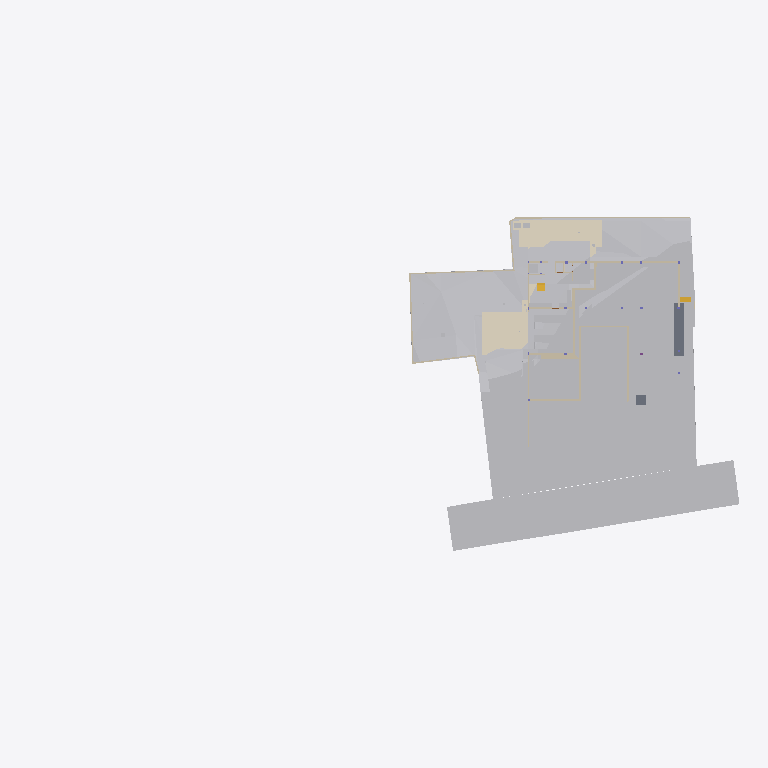
Plan cut of the same IFC building model at storey 'Footing' (level -3.50 m, cut at -2.10 m), seen from above with north up, elements coloured by IFC class (only those large enough to see are counted): 32 other elements (light grey), 25 walls (beige), 5 coverings (cream), 2 slabs (grey), 2 stair flights (yellow). Cut surfaces are drawn darker.
Extent 96.7 m × 45.5 m × 138.5 m (x, y, z). Storeys (12): Footing at -3.50 m; Site at -2.70 m; GF at -2.65 m; Electrical at 0.00 m; Plumbing at 0.00 m; FF Lvl at 0.00 m; Areacalc at 0.00 m; FF at 0.45 m; FF Lintel at 3.15 m; schedule at 3.50 m; SF at 3.65 m; Terrace at 5.00 m. Elements (1086): 143 IfcBeam, 104 IfcSlab, 99 IfcWall, 95 IfcCovering, 75 IfcSwitchingDevice, 72 IfcPipeSegment, 47 IfcLightFixture, 44 IfcColumn, 41 IfcDoor, 39 IfcFurniture, 36 IfcWindow, 31 IfcElectricDistributionBoard.

HEADER;
FILE_DESCRIPTION(('ViewDefinition [CoordinationView]'),'2;1');
FILE_NAME('Manilal.ifc','2025-08-24T12:46:43+05:30',(''),(''),'IfcOpenShell 0.8.3-post1','Bonsai 0.8.3-post1','');
FILE_SCHEMA(('IFC4X3'));
ENDSEC;
DATA;
#24581=IFCPROJECT('2TuuvCHJz54PsFPcraEbH$',$,'My Project',$,$,$,$,(#53,#354),#24580);
#35019=IFCSITE('0lpfVeOW52QfroqLYyHNY2',$,'My Site',$,$,#28,$,$,$,$,$,$,$,$);
#35435=IFCBUILDING('0MzaWOaS178x5FMqOflU3C',$,'My Building',$,$,#33,$,$,$,$,$,$);
#30840=IFCBUILDINGSTOREY('09kFoqoxrCvB1_fcEsMZsQ',$,'FF',$,$,#38,$,$,$,$);
#33791=IFCBUILDINGSTOREY('0zoFHJ9PnFW80M$mIVDQW3',$,'GF',$,$,#258,$,$,$,$);
#35436=IFCBUILDINGSTOREY('0MckaoTknA3edZMUNhTyAK',$,'SF',$,$,#6262,$,$,$,$);
#35437=IFCBUILDINGSTOREY('0DtUgpQ1b6nBmkLmvc_ehu',$,'FF Lintel',$,$,#3248,$,$,$,$);
#35438=IFCBUILDINGSTOREY('2nxT8wHGnDX9t8LjuK$yoz',$,'Footing',$,$,#16334,$,$,$,$);
#35439=IFCBUILDINGSTOREY('2JRfeNnUP7R92jcKtKmwj5',$,'Electrical',$,$,#5283,$,$,$,$);
#35440=IFCBUILDINGSTOREY('0fi$VcvNr0Zu6wnPuK6jDB',$,'Plumbing',$,$,#12883,$,$,$,$);
#35441=IFCBUILDINGSTOREY('0qJiDzySr4lhgisX7t8beM',$,'Site',$,$,#6749,$,$,$,$);
#35442=IFCBUILDINGSTOREY('33UZQ2TSvAg8IY4x5QCp2i',$,'schedule',$,$,#2336,$,$,$,$);
#35448=IFCBUILDINGSTOREY('3LpnsPikv4mRTBpfC3WQtx',$,'FF Lvl',$,$,#35447,$,$,$,$);
#35454=IFCBUILDINGSTOREY('2oUibsQsXAPxeAaTU5dGGW',$,'Terrace',$,$,#35453,$,$,$,$);
#35455=IFCBUILDINGSTOREY('3JrIAq4xL0avIQ8pEnV5X6',$,'Areacalc',$,$,#28105,$,$,$,$);
#6599=IFCGEOGRAPHICELEMENT('1mqx3WFMb0_xZzgY5_pKpf',$,'Site',$,$,#6441,#6598,$,.TERRAIN.);
#29425=IFCGEOGRAPHICELEMENT('20M0x6_hv1D8u5ftoKpVy3',$,'Road',$,$,#29400,#29424,$,.TERRAIN.);
#20373=IFCEARTHWORKSCUT('2Q_BpVgoH5UP4ov3lAq_Nd',$,'Cut',$,$,#20358,#20372,$,.BASE_EXCAVATION.);
#20534=IFCEARTHWORKSCUT('1orBtrQ6r9QBXstUuMTyak',$,'Cut',$,$,#20521,#20533,$,.BASE_EXCAVATION.);
#13787=IFCCOVERING('07ka7WgDv0nO2Dwi6RpJJI',$,'Covering',$,$,#13779,#13786,$,$);
#14006=IFCEARTHWORKSCUT('3NfQzW2p90kemh8IGcUxhf',$,'roader',$,$,#13849,#14005,$,.PAVEMENTMILLING.);
#20459=IFCEARTHWORKSCUT('0lv4XU7zX8PPDYPdO7aOdg',$,'Cut',$,$,#20447,#20458,$,.BASE_EXCAVATION.);
#13800=IFCCOVERING('03Ox3hl4j9nvRXKoGSaXGU',$,'Covering',$,$,#13792,#13799,$,$);
#26244=IFCEARTHWORKSFILL('1xT4$PaqnDAhGXmfddmx$8',$,'Cube',$,$,#26223,#26243,$,.SLOPEFILL.);
#33545=IFCGEOGRAPHICELEMENT('3hzKcHmG15MBT$Lf89GHXN',$,'PureSite',$,$,#33382,#33544,$,.TERRAIN.);
#26430=IFCSLAB('08uYRAfNnEivfSBdFNh794',$,'Slab',$,$,#26415,#26429,$,$);
#20353=IFCEARTHWORKSCUT('3P_ZVV06j60u6$ptV0zgAt',$,'Cut',$,$,#20341,#20352,$,.BASE_EXCAVATION.);
#20718=IFCEARTHWORKSCUT('1t$VJ4$o90evgf8hngEw3O',$,'Cut',$,$,#20706,#20717,$,.BASE_EXCAVATION.);
#20318=IFCEARTHWORKSCUT('01J8VwQ8f08gmXDrlhIlzq',$,'Cut',$,$,#20304,#20317,$,.BASE_EXCAVATION.);
#20336=IFCEARTHWORKSCUT('1Tsuz9sRb3YODMAWko00m1',$,'Cut',$,$,#20323,#20335,$,.BASE_EXCAVATION.);
#20584=IFCEARTHWORKSCUT('3XBGdyU2D9MeN3q92cqay6',$,'Cut',$,$,#20572,#20583,$,.BASE_EXCAVATION.);
#32789=IFCVEHICLE('0rzGDxo0H1CRYsT$ARQpVS',$,'Vehicle',$,$,#32766,#32788,$,$);
#20551=IFCEARTHWORKSCUT('3BmSG7kdb5efpA6FN0Vb4n',$,'Cut',$,$,#20539,#20550,$,.BASE_EXCAVATION.);
#20634=IFCEARTHWORKSCUT('2CFy$zORXCoR3tq$xUvFLs',$,'Cut',$,$,#20623,#20633,$,.BASE_EXCAVATION.);
#7021=IFCWALL('3MfSYaOiTA4AjSKpPvRhyi',$,'Wall',$,$,#6992,#7020,$,$);
#20618=IFCEARTHWORKSCUT('2SV_HoGq1FmuU_EIyMcl$p',$,'Cut',$,$,#20605,#20617,$,.BASE_EXCAVATION.);
#7968=IFCFURNITURE('2eCSdMrzH5F8FKRq_Kat7X',$,'Furniture',$,$,#7927,#7967,$,$);
#19133=IFCWALL('114T1vweXAlwNxI9jVYoBS',$,'Wall',$,$,#19118,#19132,$,$);
#32680=IFCVEHICLE('09kCGSf$LDBwv0agp2PRhM',$,'Vehicle',$,$,#32142,#32679,$,$);
#19093=IFCWALL('2BJjNEvBfCoeB82Dh_tGKG',$,'Wall',$,$,#19078,#19092,$,$);
#54007=IFCWALL('1GppCG6LrDywOQqWlDzPYg',$,'Wall',$,$,#53992,#54006,$,$);
#20408=IFCEARTHWORKSCUT('1wvXlFLYnD0gvZnZIqDdYu',$,'Cut',$,$,#20395,#20407,$,.BASE_EXCAVATION.);
#7158=IFCWALL('2UlyJbGOL47vem9W3W5T7b',$,'Wall',$,$,#7129,#7157,$,$);
#20477=IFCEARTHWORKSCUT('3B9tpb5ar9$vFPGwTx5NZK',$,'Cut',$,$,#20464,#20476,$,.BASE_EXCAVATION.);
#7104=IFCWALL('1v3BeDslv3W8LfR3WiqTEd',$,'Wall',$,$,#7075,#7103,$,$);
#20442=IFCEARTHWORKSCUT('3KiEpGBc11ZuQOzkAXEcMN',$,'Cut',$,$,#20431,#20441,$,.BASE_EXCAVATION.);
#20982=IFCSLAB('17zfL0Rd1BbwdF3wPClQtU',$,'Slab',$,$,#97666,#20981,$,$);
#19013=IFCWALL('18Inp_KXrA6OH4xH0wBY6E',$,'Wall',$,$,#18998,#19012,$,$);
#24843=IFCWALL('1S$hEQf45Fc8bCexxSjiqx',$,'Wall',$,$,#24828,#24842,$,$);
#7353=IFCFURNITURE('22FL70C_91$9Siy4CzgYVV',$,'Furniture',$,$,#7341,#7352,$,$);
#24763=IFCWALL('1blMx1j7D9ovLtEALIdSvE',$,'Wall',$,$,#24748,#24762,$,$);
#20499=IFCEARTHWORKSCUT('08D7EzEO5EDf77PNZj4fIk',$,'Cut',$,$,#20482,#20498,$,.BASE_EXCAVATION.);
#24863=IFCWALL('13fKND$mT52eNv5H8E3Oyf',$,'Wall',$,$,#24848,#24862,$,$);
#7055=IFCWALL('2Y2Bm57Cb8Exxz7st0aRUc',$,'Wall',$,$,#7026,#7054,$,$);
#4798=IFCTRANSPORTELEMENT('1lIwF9RXDBlxGhBHYvHlMS',$,'TransportElement',$,$,#4775,#4797,$,$);
#20299=IFCEARTHWORKSCUT('2IfjuX05L3Q9F73mkLJFNM',$,'Cut',$,$,#20288,#20298,$,.BASE_EXCAVATION.);
#23834=IFCWALL('2y7B0WsOvCxODdGZKi1Z$T',$,'Wall',$,$,#23819,#23833,$,$);
#17523=IFCWALL('0J9S4Srlb1MOsgNvH90_Ni',$,'Wall',$,$,#17508,#17522,$,$);
#326=IFCCOVERING('27txxw6h131AM6UMtb2w5p',$,'Covering',$,$,#314,#325,$,$);
#6886=IFCWALL('10RvTK_K97Xg3Zon6pJwxP',$,'Wall',$,$,#6857,#6885,$,$);
#19448=IFCSTAIRFLIGHT('0zdXW$cUL1CfQYZEU8WTCw',$,'StairFlight.001',$,$,#19398,#19447,$,5,4,0.181400012969971,0.100000001490116,.STRAIGHT.);
#20390=IFCEARTHWORKSCUT('1$p4eSUvT2WBuIfwXj1KUy',$,'Cut',$,$,#20378,#20389,$,.BASE_EXCAVATION.);
#7377=IFCFURNITURE('0fdrhMOd5CYABI21svJpWT',$,'Furniture',$,$,#7358,#7376,$,$);
#23801=IFCWALL('2b3PW_qXrFKeU5$CuA$$$b',$,'Wall',$,$,#23786,#23800,$,$);
#33220=IFCSTAIRFLIGHT('3akbHycZ93yR_8u_wyKIcq',$,'StairFlight',$,$,#33162,#33219,$,10,9,0.175,0.300000011920929,.STRAIGHT.);
#309=IFCCOVERING('3erdxtYOTF6hsIy9z_3VeT',$,'Covering',$,$,#297,#308,$,$);
#17543=IFCWALL('1skRZA3gDArPLyHJ1xBWOA',$,'Wall',$,$,#17528,#17542,$,$);
#24202=IFCWALL('1G4jfeXKvE59YRcJgx4ymf',$,'Wall',$,$,#24187,#24201,$,$);
#292=IFCCOVERING('3ktNj_AnrB9x5YA9Ky_d3v',$,'Covering',$,$,#280,#291,$,$);
#19153=IFCWALL('0HbzCx_IT6qhHcuZYa$tLV',$,'Wall',$,$,#19138,#19152,$,$);
#24823=IFCWALL('1L3aCByCT2RR$DiJTF12wq',$,'Wall',$,$,#24808,#24822,$,$);
#17638=IFCWALL('2U66_ERPrD$A$2PTOc1bPA',$,'Wall',$,$,#17623,#17637,$,$);
#7459=IFCFURNITURE('0rkBbNDlLBse4ihW$AUWVP',$,'Furniture',$,$,#7440,#7458,$,$);
#24426=IFCWALL('3i48sjq8T0IPkngbd_9vma',$,'Wall',$,$,#24411,#24425,$,$);
#14121=IFCUNITARYEQUIPMENT('1P6lCedvD5Xger8vGxUADY',$,'UnitaryEquipment',$,$,#14098,#14120,$,$);
#14135=IFCUNITARYEQUIPMENT('0HCdZ8P3P4TOU$eGOCNYuA',$,'UnitaryEquipment',$,$,#14126,#14134,$,$);
#24743=IFCWALL('38WQRDURv5TO82m6jFrGGv',$,'Wall',$,$,#24728,#24742,$,$);
#17658=IFCWALL('1k5GM9ixDEf8pkk$KedmOu',$,'Wall',$,$,#17643,#17657,$,$);
#24651=IFCWALL('15wsNTS6L51xF_S_YY2vpP',$,'Wall',$,$,#24636,#24650,$,$);
#31043=IFCEARTHWORKSFILL('3O_GobqT1E4v3eEFWom1zq',$,'Cube',$,$,#31017,#31042,$,.SLOPEFILL.);
#17603=IFCWALL('0NXfgi9BT5$x6dqiz38cKQ',$,'Wall',$,$,#17588,#17602,$,$);
ENDSEC;
